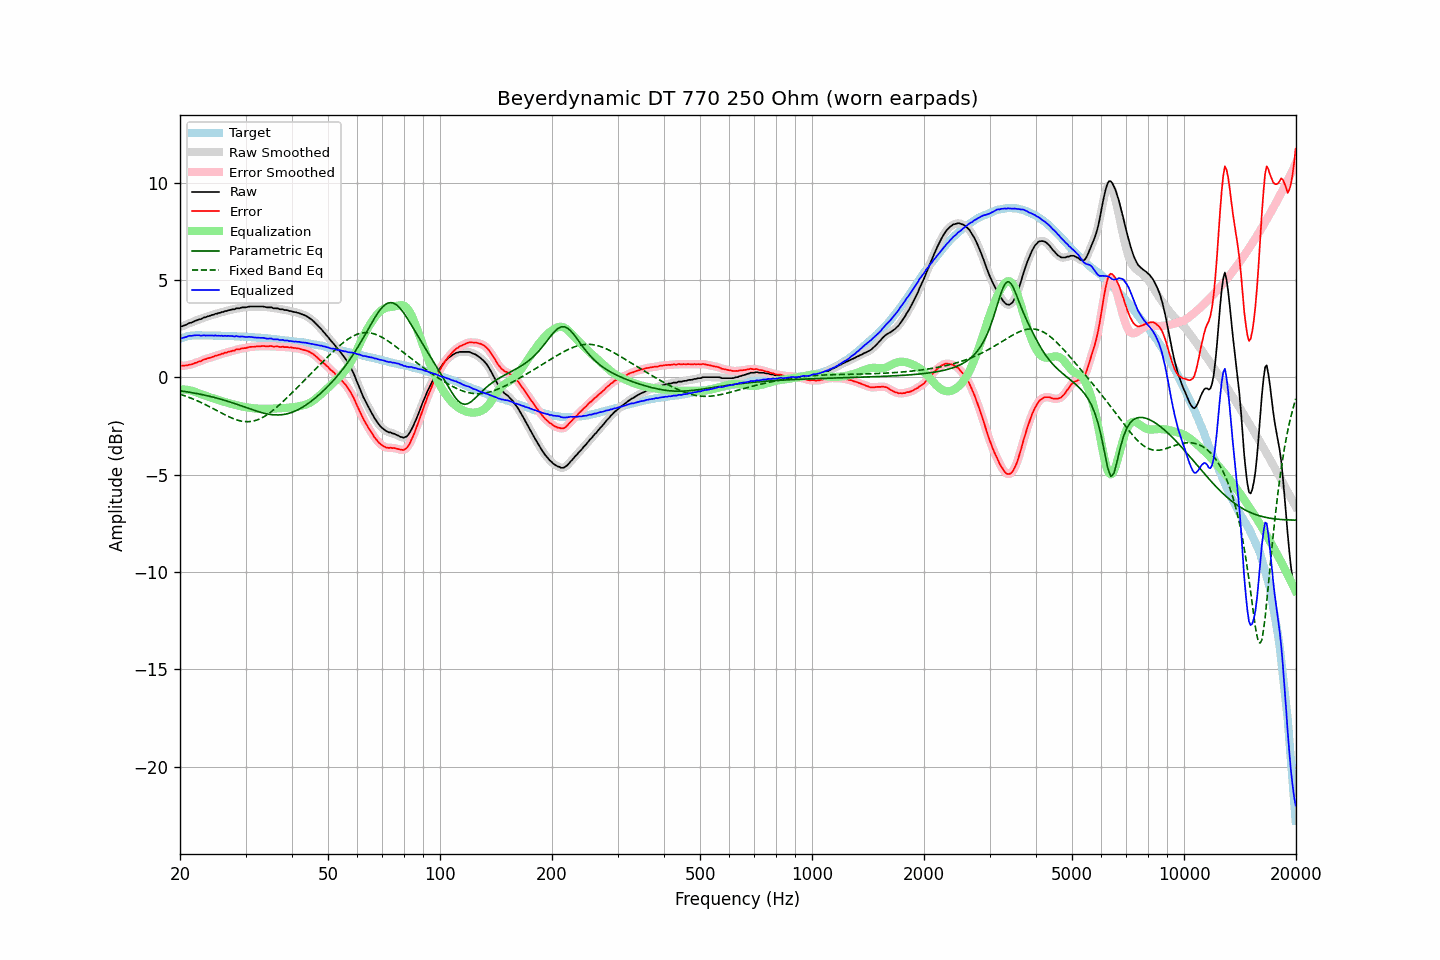

Values plotted in this chart, from the file beside it:
frequency, raw, error, smoothed, error_smoothed, equalization, parametric_eq, fixed_band_eq, equalized_raw, equalized_smoothed, target
20.00, 2.62, 0.63, 2.61, 0.62, -0.61, -0.68, -0.86, 2.01, 2.00, 1.99
20.20, 2.63, 0.61, 2.63, 0.61, -0.61, -0.70, -0.89, 2.02, 2.02, 2.02
20.40, 2.66, 0.61, 2.66, 0.61, -0.61, -0.71, -0.91, 2.04, 2.04, 2.05
20.61, 2.69, 0.62, 2.69, 0.61, -0.62, -0.72, -0.94, 2.07, 2.06, 2.07
20.81, 2.72, 0.62, 2.73, 0.62, -0.63, -0.73, -0.97, 2.09, 2.10, 2.10
21.02, 2.77, 0.64, 2.76, 0.64, -0.64, -0.75, -1.00, 2.12, 2.12, 2.13
21.23, 2.81, 0.67, 2.80, 0.65, -0.66, -0.76, -1.03, 2.15, 2.14, 2.14
21.44, 2.82, 0.67, 2.83, 0.68, -0.68, -0.77, -1.07, 2.14, 2.15, 2.15
21.66, 2.86, 0.70, 2.86, 0.70, -0.70, -0.79, -1.10, 2.15, 2.16, 2.16
21.87, 2.90, 0.74, 2.89, 0.73, -0.73, -0.80, -1.14, 2.17, 2.16, 2.16
22.09, 2.93, 0.76, 2.93, 0.77, -0.76, -0.82, -1.17, 2.17, 2.17, 2.17
22.31, 2.96, 0.79, 2.96, 0.79, -0.79, -0.83, -1.21, 2.17, 2.17, 2.17
22.54, 3.00, 0.83, 2.98, 0.82, -0.82, -0.85, -1.24, 2.17, 2.16, 2.17
22.76, 3.00, 0.83, 3.02, 0.85, -0.85, -0.87, -1.28, 2.14, 2.16, 2.17
22.99, 3.05, 0.89, 3.04, 0.88, -0.88, -0.88, -1.32, 2.16, 2.16, 2.16
23.22, 3.09, 0.93, 3.07, 0.92, -0.92, -0.90, -1.36, 2.17, 2.16, 2.16
23.45, 3.10, 0.94, 3.11, 0.95, -0.95, -0.92, -1.40, 2.15, 2.16, 2.16
23.69, 3.14, 0.98, 3.13, 0.98, -0.97, -0.94, -1.44, 2.16, 2.16, 2.15
23.92, 3.16, 1.00, 3.16, 1.00, -1.00, -0.96, -1.49, 2.15, 2.16, 2.15
24.16, 3.19, 1.02, 3.19, 1.03, -1.03, -0.98, -1.53, 2.16, 2.16, 2.16
24.40, 3.22, 1.05, 3.21, 1.05, -1.06, -1.00, -1.57, 2.16, 2.16, 2.16
24.65, 3.23, 1.07, 3.24, 1.08, -1.08, -1.02, -1.62, 2.14, 2.16, 2.15
24.89, 3.28, 1.12, 3.26, 1.11, -1.11, -1.04, -1.66, 2.17, 2.16, 2.15
25.14, 3.28, 1.13, 3.29, 1.13, -1.13, -1.06, -1.70, 2.14, 2.15, 2.15
25.39, 3.32, 1.17, 3.31, 1.16, -1.16, -1.08, -1.75, 2.16, 2.15, 2.15
25.65, 3.33, 1.18, 3.33, 1.18, -1.19, -1.11, -1.79, 2.14, 2.14, 2.15
25.91, 3.37, 1.23, 3.36, 1.22, -1.21, -1.13, -1.84, 2.15, 2.14, 2.14
26.16, 3.37, 1.23, 3.38, 1.24, -1.24, -1.16, -1.88, 2.13, 2.14, 2.14
26.43, 3.42, 1.28, 3.40, 1.27, -1.26, -1.18, -1.92, 2.15, 2.14, 2.14
26.69, 3.42, 1.28, 3.43, 1.29, -1.29, -1.21, -1.96, 2.13, 2.14, 2.14
26.96, 3.46, 1.32, 3.45, 1.31, -1.31, -1.23, -2.00, 2.14, 2.14, 2.14
27.23, 3.47, 1.33, 3.47, 1.33, -1.34, -1.26, -2.04, 2.13, 2.13, 2.14
27.50, 3.49, 1.35, 3.49, 1.35, -1.36, -1.29, -2.08, 2.13, 2.13, 2.13
27.77, 3.51, 1.38, 3.50, 1.38, -1.38, -1.31, -2.11, 2.13, 2.12, 2.12
28.05, 3.51, 1.38, 3.52, 1.40, -1.40, -1.34, -2.14, 2.11, 2.12, 2.12
28.33, 3.56, 1.45, 3.54, 1.42, -1.42, -1.37, -2.17, 2.13, 2.12, 2.11
28.62, 3.56, 1.45, 3.55, 1.44, -1.44, -1.40, -2.20, 2.12, 2.11, 2.11
28.90, 3.56, 1.45, 3.57, 1.47, -1.46, -1.43, -2.22, 2.10, 2.11, 2.11
29.19, 3.59, 1.49, 3.58, 1.48, -1.48, -1.46, -2.24, 2.11, 2.10, 2.10
29.48, 3.61, 1.50, 3.60, 1.49, -1.50, -1.48, -2.25, 2.11, 2.10, 2.11
29.78, 3.61, 1.51, 3.61, 1.51, -1.51, -1.51, -2.26, 2.09, 2.09, 2.10
30.08, 3.61, 1.51, 3.62, 1.52, -1.53, -1.54, -2.27, 2.08, 2.09, 2.10
30.38, 3.63, 1.54, 3.63, 1.54, -1.54, -1.57, -2.27, 2.09, 2.09, 2.08
30.68, 3.65, 1.56, 3.64, 1.56, -1.55, -1.60, -2.27, 2.09, 2.09, 2.08
30.99, 3.65, 1.58, 3.65, 1.57, -1.57, -1.63, -2.26, 2.08, 2.08, 2.07
31.30, 3.65, 1.58, 3.65, 1.58, -1.58, -1.66, -2.25, 2.07, 2.07, 2.07
31.61, 3.65, 1.58, 3.65, 1.58, -1.59, -1.69, -2.23, 2.06, 2.06, 2.07
31.93, 3.65, 1.59, 3.65, 1.59, -1.59, -1.71, -2.21, 2.05, 2.05, 2.06
32.24, 3.65, 1.60, 3.65, 1.60, -1.60, -1.74, -2.18, 2.05, 2.05, 2.05
32.57, 3.65, 1.60, 3.65, 1.60, -1.60, -1.76, -2.15, 2.04, 2.04, 2.04
32.89, 3.65, 1.60, 3.65, 1.61, -1.61, -1.79, -2.12, 2.04, 2.04, 2.04
33.22, 3.65, 1.62, 3.65, 1.61, -1.61, -1.81, -2.07, 2.04, 2.04, 2.03
33.55, 3.65, 1.62, 3.64, 1.61, -1.61, -1.83, -2.03, 2.04, 2.03, 2.03
33.89, 3.63, 1.61, 3.63, 1.61, -1.61, -1.85, -1.98, 2.02, 2.02, 2.02
34.23, 3.61, 1.59, 3.61, 1.60, -1.61, -1.87, -1.93, 2.00, 2.00, 2.01
34.57, 3.61, 1.60, 3.61, 1.61, -1.61, -1.88, -1.87, 2.00, 2.00, 2.00
34.92, 3.61, 1.62, 3.60, 1.61, -1.61, -1.90, -1.81, 2.00, 2.00, 1.99
35.27, 3.61, 1.62, 3.59, 1.61, -1.60, -1.91, -1.75, 2.00, 1.99, 1.99
35.62, 3.56, 1.58, 3.57, 1.60, -1.60, -1.92, -1.68, 1.96, 1.98, 1.98
35.97, 3.56, 1.59, 3.56, 1.59, -1.60, -1.92, -1.61, 1.96, 1.97, 1.96
... 635 more rows
